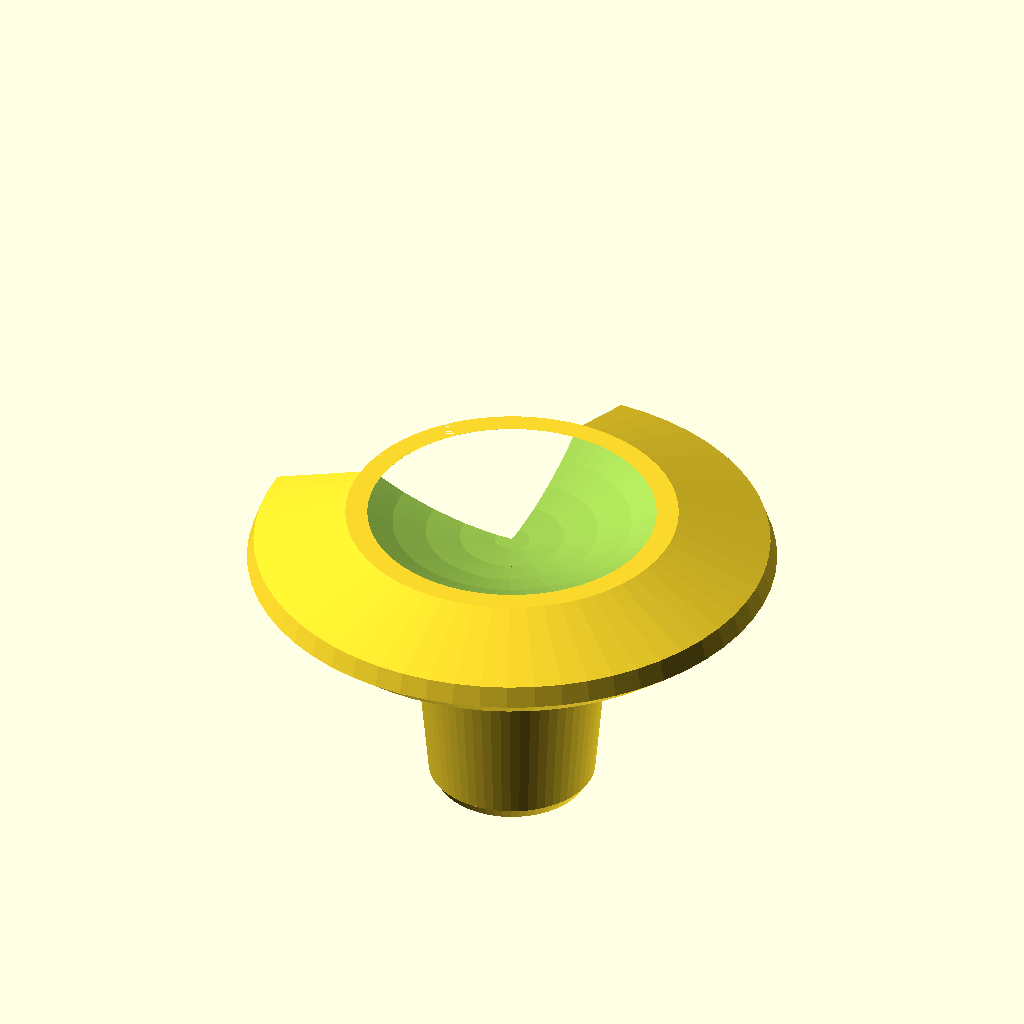
Cell 1: rendered with the file's own defaults.
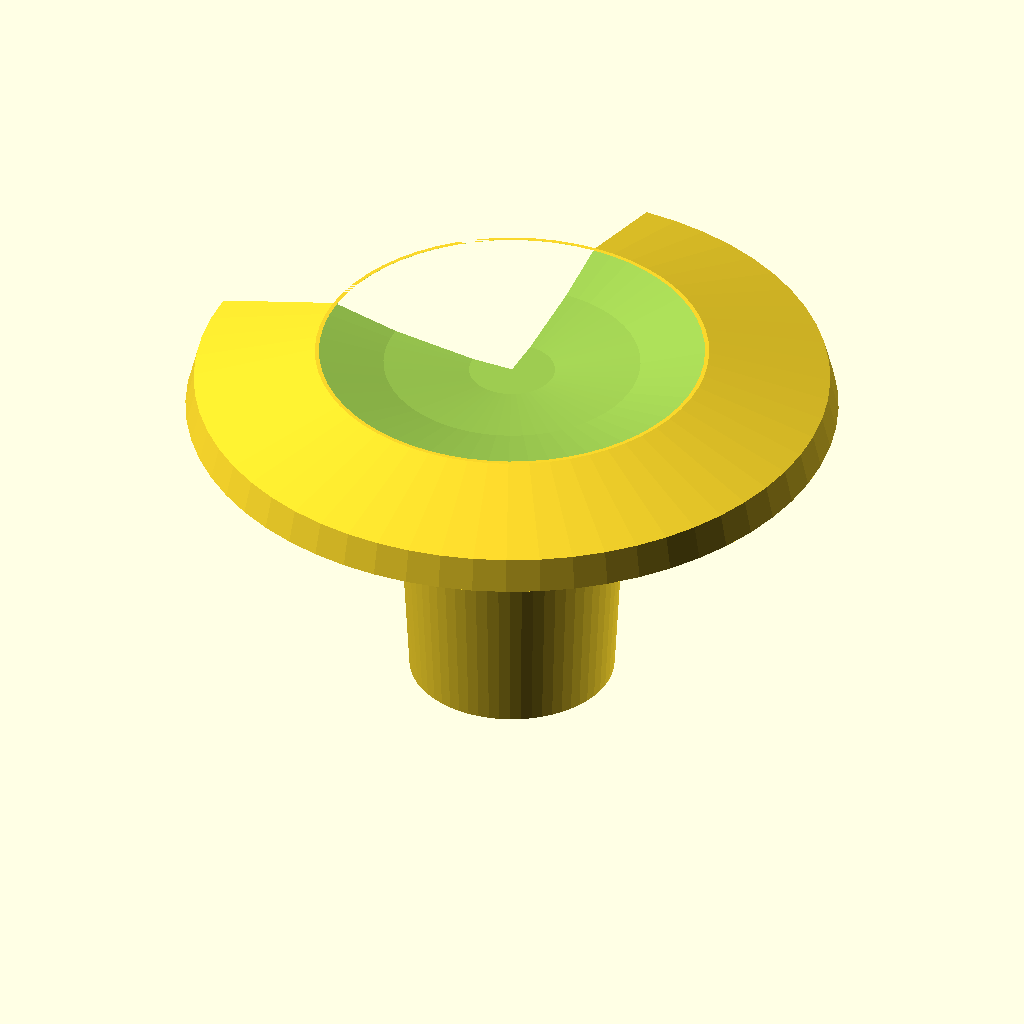
Cell 2: optimize_fdm = false (everything else at default).
The same orthographic view direction (rotation 55°, 0°, 25°; colour scheme Cornfield) for every cell, with the view re-fitted per cell, so scale and position can differ between cells.
The OpenSCAD source (Philips/CDI_controller_nub.scad):
// CD-i controller joystick nub
// Copyright François Revol, 2026


optimize_fdm = true;

$fn=$preview?60:360;

module nub() {
    difference() {
        r1=optimize_fdm?10:20;
        r2=30;
        union() {
            translate([0,0,0]) cylinder(d1=optimize_fdm?10:9.6,d2=15.5, h=optimize_fdm?1:0.8);
            translate([0,0,optimize_fdm?1:0.8]) cylinder(d1=15.5,d2=15.9, h=optimize_fdm?0.6:.8);
            difference() {
                translate([0,0,1.6]) cylinder(d1=15.9,d2=optimize_fdm?14:12.5, h=.8);
                if (!optimize_fdm) translate([0,0,r2+1.71]) sphere(r=r2);
            }
            translate([0,0,1]) cylinder(d1=optimize_fdm?6.5:5.9,d2=5,h=7.2+1);
            translate([0,0,2+7.2]) cylinder(d1=5,d2=optimize_fdm?4.5:3.5,h=0.38);
        }
        translate([0,0,(optimize_fdm?1:0.58)-r1]) sphere(r=r1);

        //translate([0,0,9.58-5.35]) cylinder(d=3.3,h=5.351);
        margin = optimize_fdm?0.3:0;
        d1 = 3.3+margin;
        difference() {
            union() {
                translate([0,0,9.58-1.1]) cylinder(d=d1,h=1.21);
                translate([0,0,9.58-1.1-0.2]) cylinder(d1=3.15+margin/2,d2=d1,h=.21);
                translate([0,0,9.58-1.1-0.2-1.8]) cylinder(d=d1,h=1.81);
                translate([0,0,9.58-1.1-0.2-1.8-0.2]) cylinder(d1=3.15+margin/2,d2=d1,h=.21);
                translate([0,0,9.58-5.35]) cylinder(d=d1,h=5.351-3.25);
                if (optimize_fdm)
                    translate([0,0,9.58-5.35-.99]) cylinder(d1=d1/6,d2=d1,h=1);
            }
            if (optimize_fdm) for (a=[0:120:359])
                rotate([0,0,a]) translate([d1/2,0,0]) cube([0.4,0.5,20], center=true);
        }

        if ($preview) cube(20);
    }

    //if ($preview) color("green",0.2) cylinder(d=15.9, h=9.58);
    //if ($preview) color("green",0.2) cylinder(d=15.9, h=2.35);
}

translate([0,0,9.58]) rotate([0,180,0]) nub();
Customizer parameters (derived from the source; name, type, default, range or options):
optimize_fdm: bool, default true
